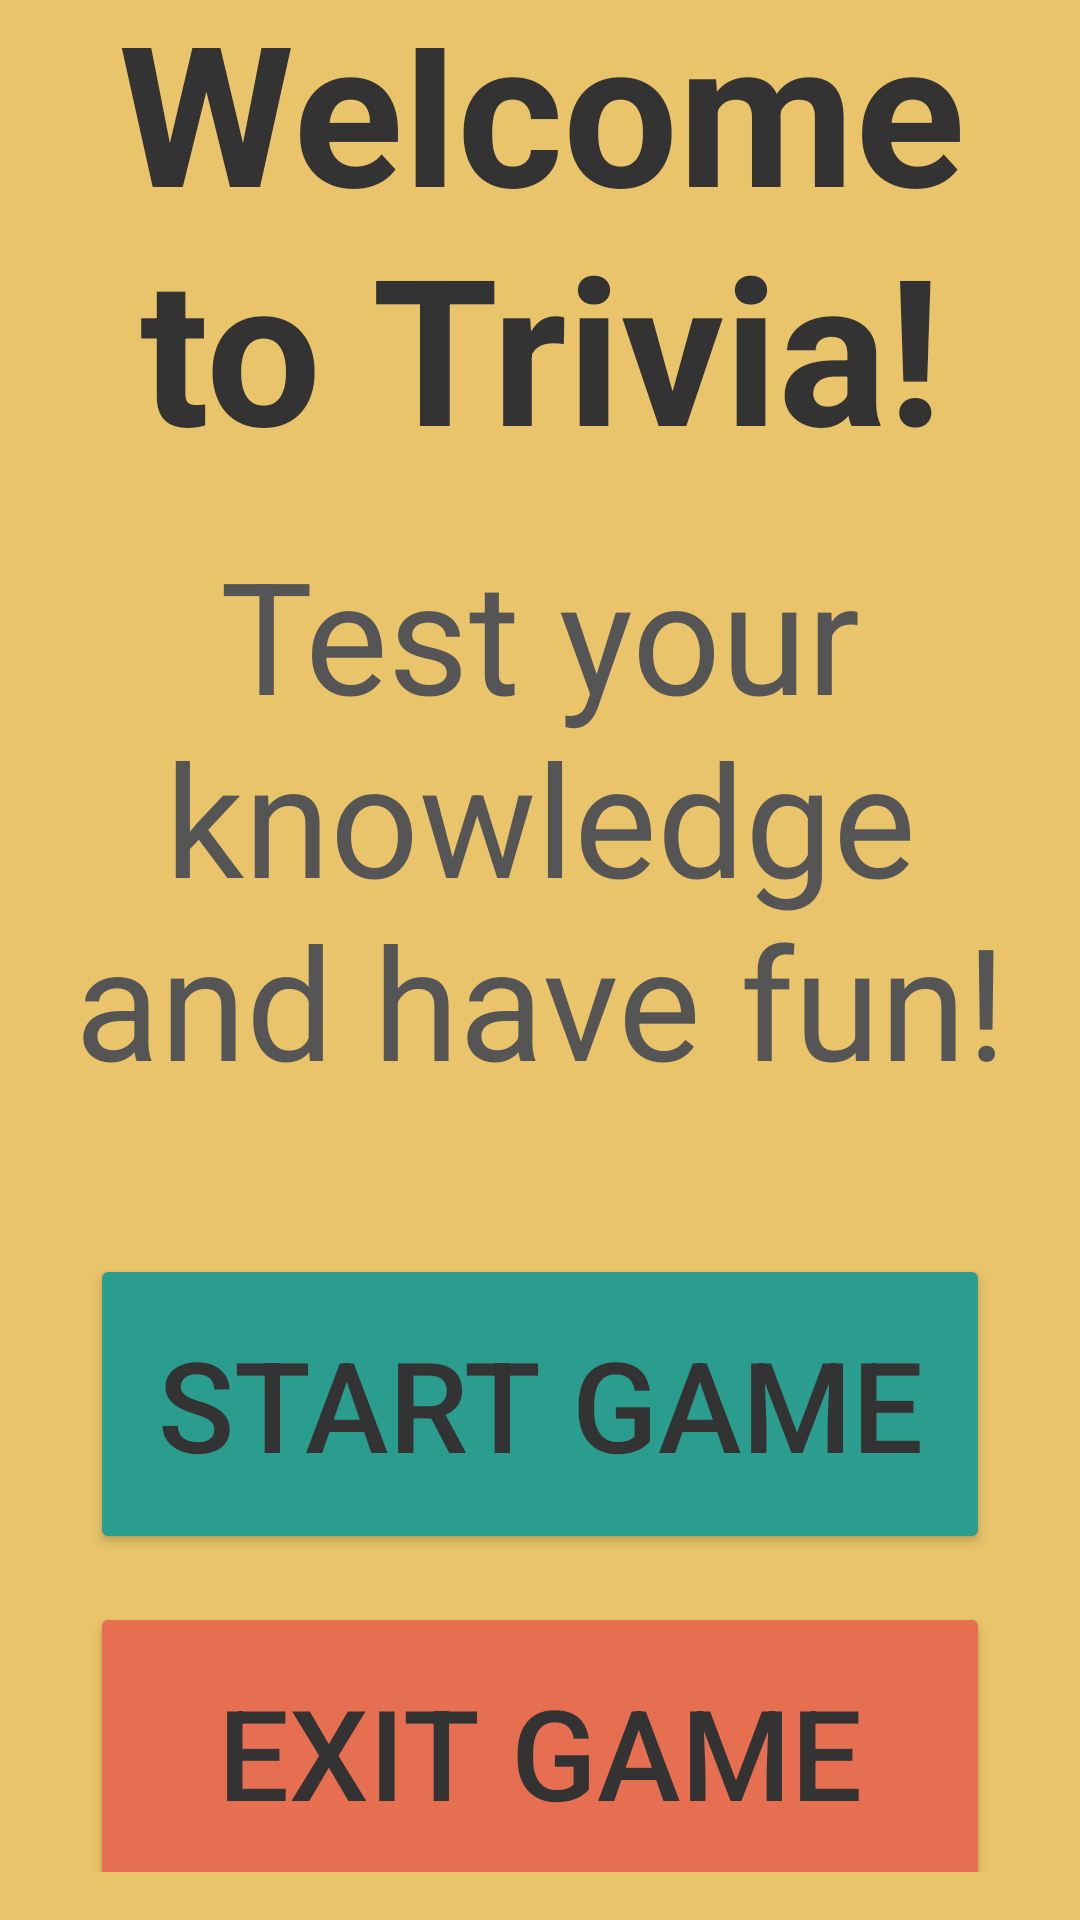

Produce the Android XML layout that renders to this screen, including the resource entries it uses.
<!-- AndroidManifest.xml: application theme AppTheme -->
<!-- res/layout/content_start.xml -->
<LinearLayout xmlns:android="http://schemas.android.com/apk/res/android"
    android:layout_width="match_parent"
    android:layout_height="match_parent"
    android:orientation="vertical"
    android:gravity="center"
    android:padding="16dp"
    android:background="#E9C46A">

    <TextView
        android:id="@+id/titleTextView"
        android:layout_width="wrap_content"
        android:layout_height="wrap_content"
        android:text="Welcome to Trivia!"
        android:textSize="68sp"
        android:textStyle="bold"
        android:textColor="#333"
        android:gravity="center"
        android:layout_marginBottom="16dp" />

    <TextView
        android:id="@+id/instructionsTextView"
        android:layout_width="wrap_content"
        android:layout_height="wrap_content"
        android:text="Test your knowledge and have fun!"
        android:textSize="52sp"
        android:textColor="#555"
        android:gravity="center"
        android:layout_marginBottom="50dp" />

    <Button
        android:id="@+id/startButton"
        android:layout_width="300dp"
        android:layout_height="100dp"
        android:text="Start Game"
        android:textSize="42sp"
        android:layout_marginBottom="16dp"
        android:backgroundTint="#2A9D8F"
        android:textColor="#333"
        android:padding="16dp" />

    <Button
        android:id="@+id/exitButton"
        android:layout_width="300dp"
        android:layout_height="100dp"
        android:gravity="center"
        android:layout_gravity="center"
        android:layout_marginBottom="16dp"
        android:backgroundTint="#E76F51"
        android:text="Exit Game"
        android:textSize="42sp"
        android:textColor="#333"
        android:padding="16dp" />
</LinearLayout>
<!-- resources referenced by this layout -->
<resources>
  <style name="AppTheme" parent="Theme.AppCompat.Light.DarkActionBar">
          
          <item name="colorPrimary">@color/colorPrimary</item>
          <item name="colorPrimaryDark">@color/colorPrimaryDark</item>
          <item name="colorAccent">@color/colorAccent</item>
      </style>
  <!-- not gathered from this repository: default colours our renderer supplied (Android Studio template values) -->
  <color name="colorPrimary">#FF6200EE</color>
  <color name="colorPrimaryDark">#FF3700B3</color>
  <color name="colorAccent">#FF03DAC5</color>
</resources>
